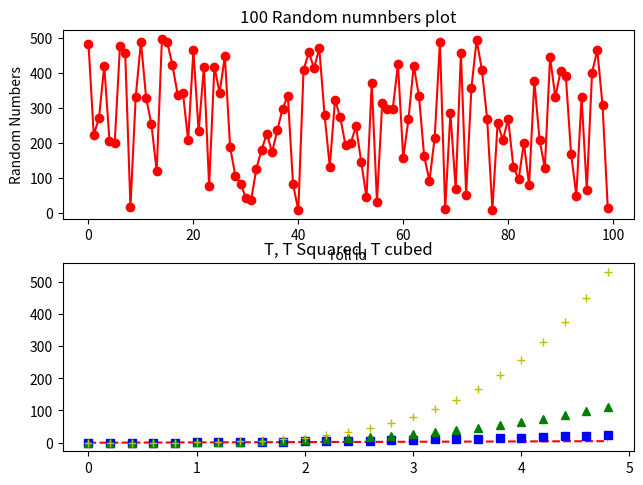

Python code for this plot:
import matplotlib.pyplot as plt
import numpy as np

fig, (ax1,ax2) = plt.subplots(2)
#fig.suptitle('Vertically stacked subplots')
fig.tight_layout()

def gendata():
    y = [np.random.randint(low=0, high=500) for i in range(100)]
    x = [i for i in range(100)]
    return x,y

def plotme(x, y):
    ax1.plot(x, y, '-ro')
    ax1.set_title("100 Random numnbers plot")
    ax1.set(xlabel="roll id", ylabel="Random Numbers")
    #ax1.ylabel("Random Numbers")
    #ax1.xlabel("roll id")



def plotty():
    # evenly sampled time at 200ms intervals
    t = np.arange(0., 5., 0.2)

    # red dashes, blue squares and green triangles
    ax2.plot(t, t, 'r--', t, t ** 2, 'bs', t, t ** 3, 'g^', t, t ** 4, 'y+')
    ax2.set_title("T, T Squared, T cubed")


def main():

    x_axis, y_axis = gendata()
    plotme(x_axis, y_axis)
    plotty()

    plt.show()

if __name__ == '__main__':
    main()



